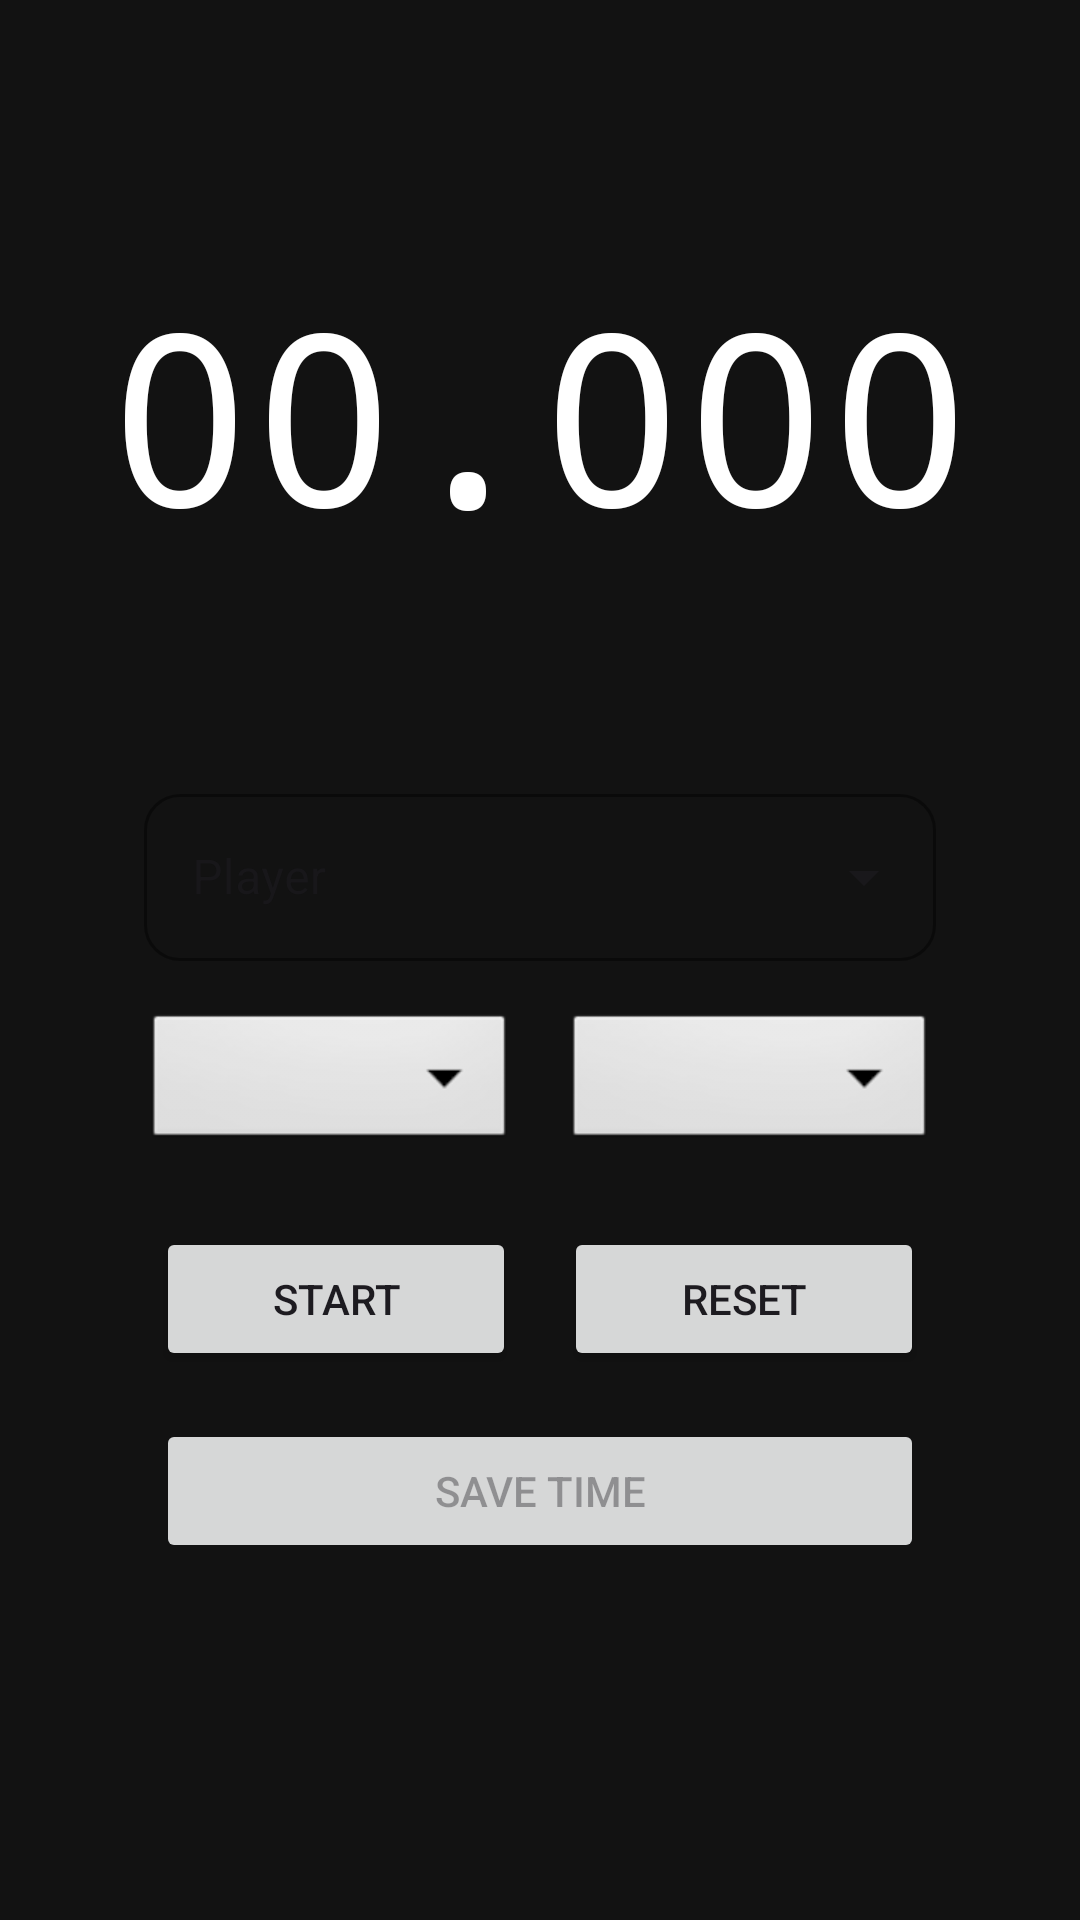

The Android layout XML behind this screen, and the referenced resources:
<!-- AndroidManifest.xml: application theme Theme.Youlympics_Stopwatch -->
<!-- res/layout/activity_main.xml -->
<?xml version="1.0" encoding="utf-8"?>
<androidx.constraintlayout.widget.ConstraintLayout xmlns:android="http://schemas.android.com/apk/res/android"
    xmlns:app="http://schemas.android.com/apk/res-auto"
    xmlns:tools="http://schemas.android.com/tools"
    android:layout_width="match_parent"
    android:layout_height="match_parent"
    android:background="#121212"
    android:padding="16dp"
    tools:context=".MainActivity">

    <TextView
        android:id="@+id/textView_timer"
        android:layout_width="wrap_content"
        android:layout_height="wrap_content"
        android:text="00.000"
        android:textColor="@android:color/white"
        android:textSize="80sp"
        android:fontFamily="monospace"
        app:layout_constraintBottom_toTopOf="@+id/guideline_center"
        app:layout_constraintEnd_toEndOf="parent"
        app:layout_constraintStart_toStartOf="parent"
        app:layout_constraintTop_toTopOf="parent" />

    <androidx.constraintlayout.widget.Guideline
        android:id="@+id/guideline_center"
        android:layout_width="wrap_content"
        android:layout_height="wrap_content"
        android:orientation="horizontal"
        app:layout_constraintGuide_percent="0.4" />

    
    <com.google.android.material.textfield.TextInputLayout
        android:id="@+id/layout_player_spinner"
        style="@style/Widget.MaterialComponents.TextInputLayout.OutlinedBox.ExposedDropdownMenu"
        android:layout_width="0dp"
        android:layout_height="wrap_content"
        android:layout_marginStart="32dp"
        android:layout_marginEnd="32dp"
        android:hint="Player"
        app:boxStrokeColor="#888888"
        app:hintTextColor="#D3D3D3"
        app:boxCornerRadiusTopStart="12dp"
        app:boxCornerRadiusTopEnd="12dp"
        app:boxCornerRadiusBottomStart="12dp"
        app:boxCornerRadiusBottomEnd="12dp"
        app:layout_constraintTop_toTopOf="@id/guideline_center"
        app:layout_constraintStart_toStartOf="parent"
        app:layout_constraintEnd_toEndOf="parent">

        <AutoCompleteTextView
            android:id="@+id/autocomplete_player"
            android:layout_width="match_parent"
            android:layout_height="wrap_content"
            android:inputType="none"
            android:textColor="@android:color/white"/>
    </com.google.android.material.textfield.TextInputLayout>

    
    <LinearLayout
        android:id="@+id/layout_selectors"
        android:layout_width="0dp"
        android:layout_height="wrap_content"
        android:orientation="horizontal"
        android:layout_marginTop="16dp"
        app:layout_constraintTop_toBottomOf="@id/layout_player_spinner"
        app:layout_constraintStart_toStartOf="@id/layout_player_spinner"
        app:layout_constraintEnd_toEndOf="@id/layout_player_spinner">

        <Spinner
            android:id="@+id/spinner_event"
            android:layout_width="0dp"
            android:layout_height="wrap_content"
            android:layout_weight="1"
            android:layout_marginEnd="8dp"
            android:background="@android:drawable/btn_dropdown"/>

        <Spinner
            android:id="@+id/spinner_round"
            android:layout_width="0dp"
            android:layout_height="wrap_content"
            android:layout_weight="1"
            android:layout_marginStart="8dp"
            android:background="@android:drawable/btn_dropdown"/>
    </LinearLayout>

    
    <LinearLayout
        android:id="@+id/layout_buttons"
        android:layout_width="wrap_content"
        android:layout_height="wrap_content"
        android:orientation="horizontal"
        android:layout_marginTop="24dp"
        app:layout_constraintTop_toBottomOf="@id/layout_selectors"
        app:layout_constraintStart_toStartOf="parent"
        app:layout_constraintEnd_toEndOf="parent">

        <Button
            android:id="@+id/button_start_stop"
            android:layout_width="120dp"
            android:layout_height="wrap_content"
            android:text="Start"
            android:layout_marginEnd="8dp"/>

        <Button
            android:id="@+id/button_reset"
            android:layout_width="120dp"
            android:layout_height="wrap_content"
            android:text="Reset"
            android:layout_marginStart="8dp"/>
    </LinearLayout>

    <Button
        android:id="@+id/button_save"
        android:layout_width="0dp"
        android:layout_height="wrap_content"
        android:text="Save Time"
        android:layout_marginTop="16dp"
        android:enabled="false"
        app:layout_constraintTop_toBottomOf="@id/layout_buttons"
        app:layout_constraintStart_toStartOf="@id/layout_buttons"
        app:layout_constraintEnd_toEndOf="@id/layout_buttons"/>

</androidx.constraintlayout.widget.ConstraintLayout>
<!-- resources referenced by this layout -->
<resources>
  <style name="Theme.Youlympics_Stopwatch" parent="Base.Theme.Youlympics_Stopwatch" />
  <style name="Base.Theme.Youlympics_Stopwatch" parent="Theme.Material3.DayNight.NoActionBar">
          
          
      </style>
</resources>
